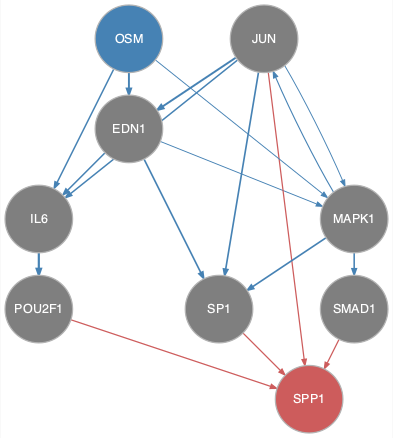

Data behind this chart, as committed beside it:
from	to
EDN1	IL6
EDN1	MAPK1
EDN1	SP1
IL6	POU2F1
JUN	EDN1
JUN	IL6
JUN	MAPK1
JUN	SP1
MAPK1	JUN
MAPK1	SMAD1
MAPK1	SP1
OSM	EDN1
OSM	IL6
OSM	MAPK1
JUN	SPP1
POU2F1	SPP1
SMAD1	SPP1
SP1	SPP1
